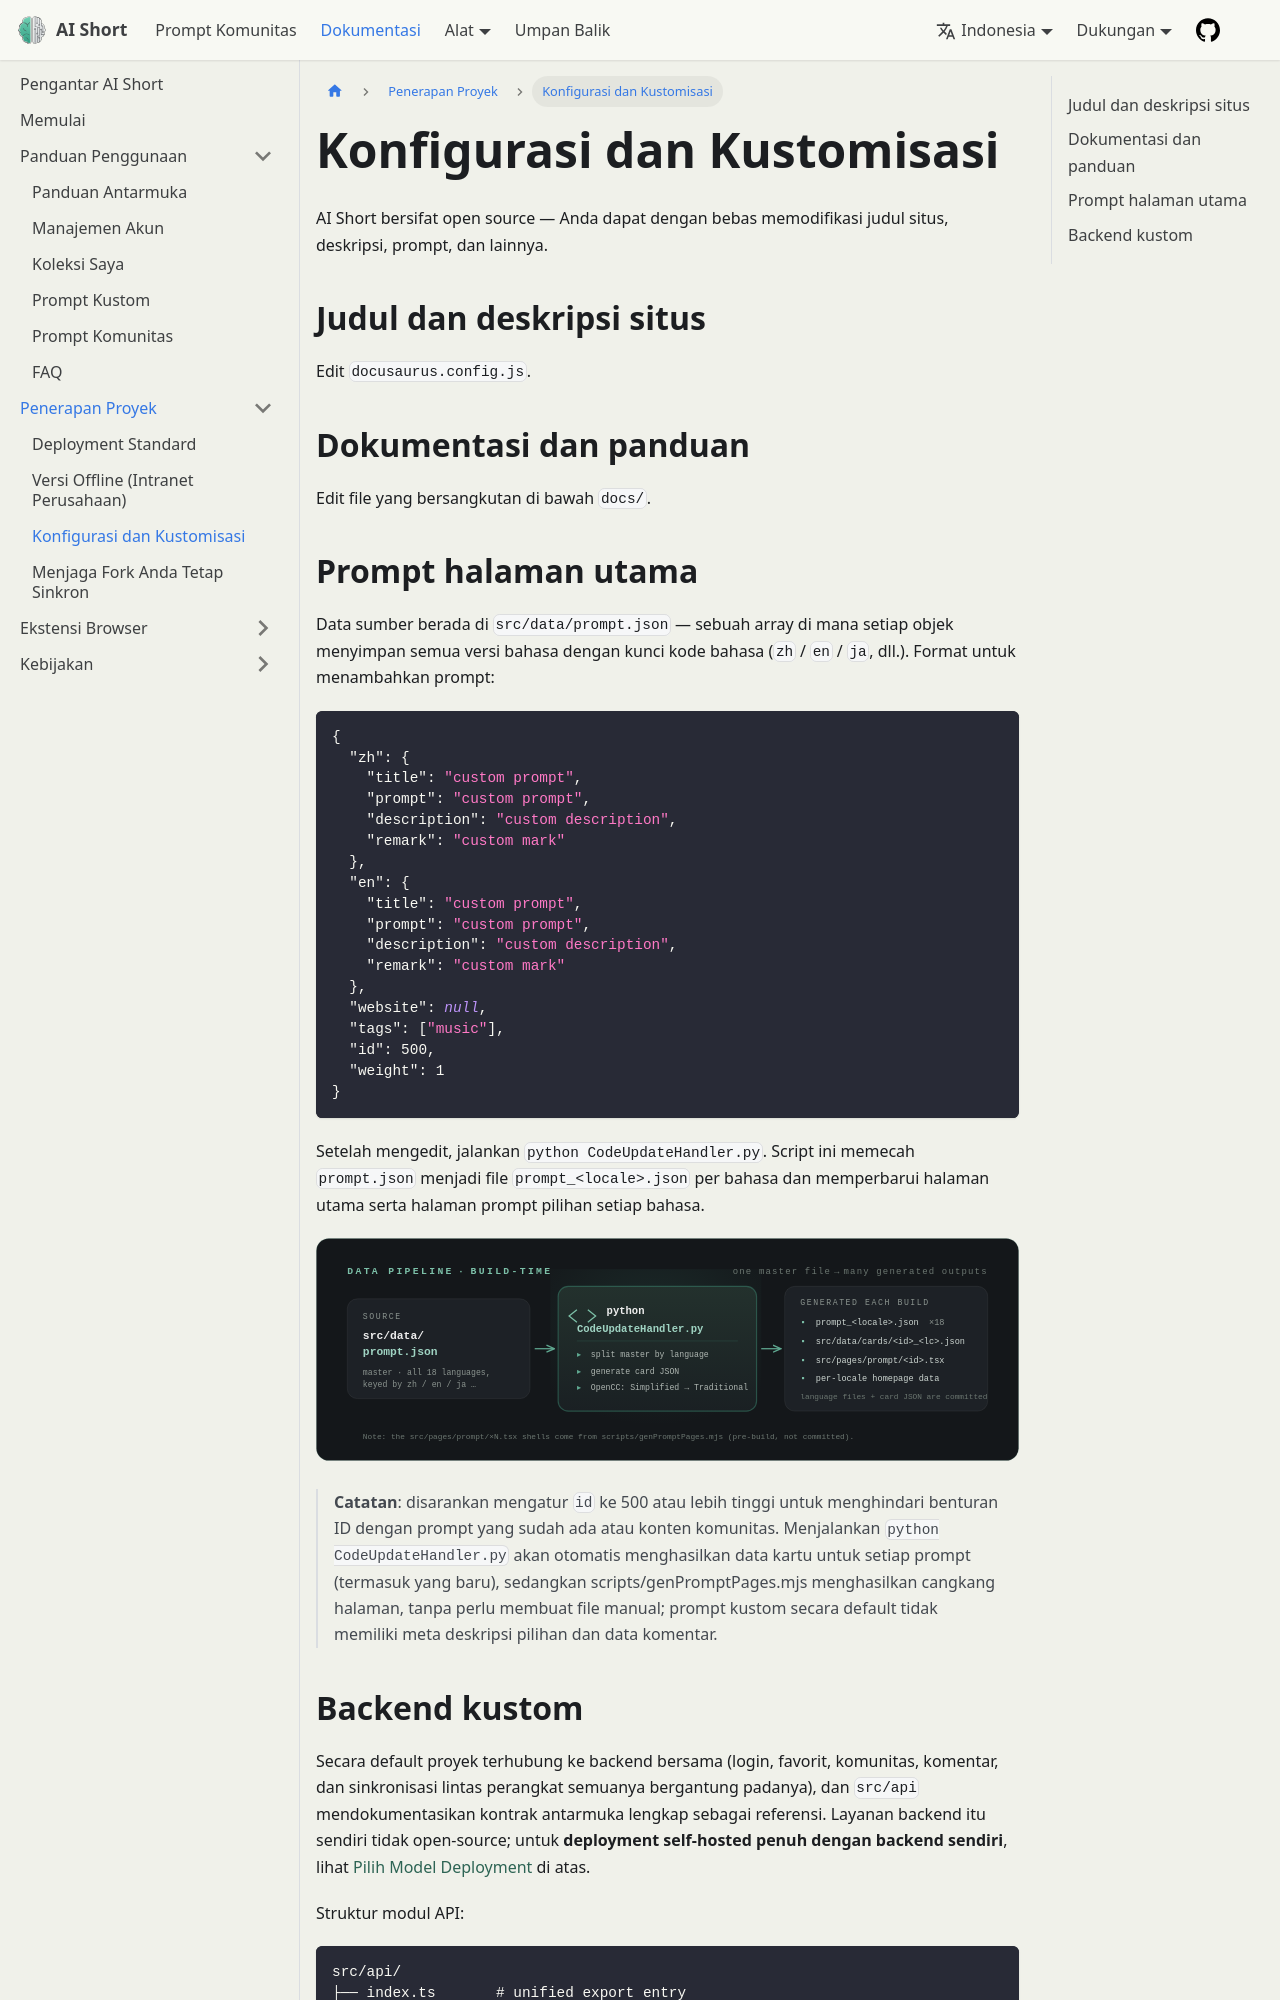

repository: rockbenben/ChatGPT-Shortcut · page: ind/docs/deploy/configuration/index.html · generator: docusaurus

---
sidebar_label: 配置与自定义
title: AI Short 配置与自定义 | 修改标题、提示词、自定义后端
description: 自定义 AI Short——修改网站标题与描述、新增主页提示词、对接自定义后端，含 API 模块结构与缓存机制说明。
---

# 配置与自定义

AI Short 开源，可以自由修改网站标题、描述、提示词与后端等内容。

## 网站标题和描述

编辑 `docusaurus.config.js`。

## 使用说明和介绍

改 `docs/` 目录下的对应文件。

## 主页提示词

源数据在 `src/data/prompt.json`——一个数组，每个对象按 `zh` / `en` / `ja` 等语言代码键存放所有语言的版本。新增提示词时格式如下：

```json
{
  "zh": {
    "title": "custom prompt",
    "prompt": "custom prompt",
    "description": "custom description",
    "remark": "custom mark"
  },
  "en": {
    "title": "custom prompt",
    "prompt": "custom prompt",
    "description": "custom description",
    "remark": "custom mark"
  },
  "website": null,
  "tags": ["music"],
  "id": 500,
  "weight": 1
}
```

编辑后运行 `python CodeUpdateHandler.py`，脚本会按预设规则拆分 `prompt.json` 生成各语言的 `prompt_<locale>.json`，并同步更新各语言的主页面和精选提示词页面。

![数据流水线：主数据 prompt.json 经 python CodeUpdateHandler.py 按语言拆分，生成各语言的 prompt 文件、各 id 的卡片 JSON，并用 OpenCC 做简繁转换](/img/docs/zh/data-pipeline.svg)

> **注意**：建议将 `id` 设为 500 以上，避免与现有提示词或社区内容的 ID 冲突。运行 `python CodeUpdateHandler.py` 会为每条提示词（含新增的）生成卡片数据；详情页外壳由 scripts/genPromptPages.mjs 生成，两者都在 pre 钩子里自动跑，无需手动创建页面文件；自定义提示词默认没有精选元描述和评论数据。
